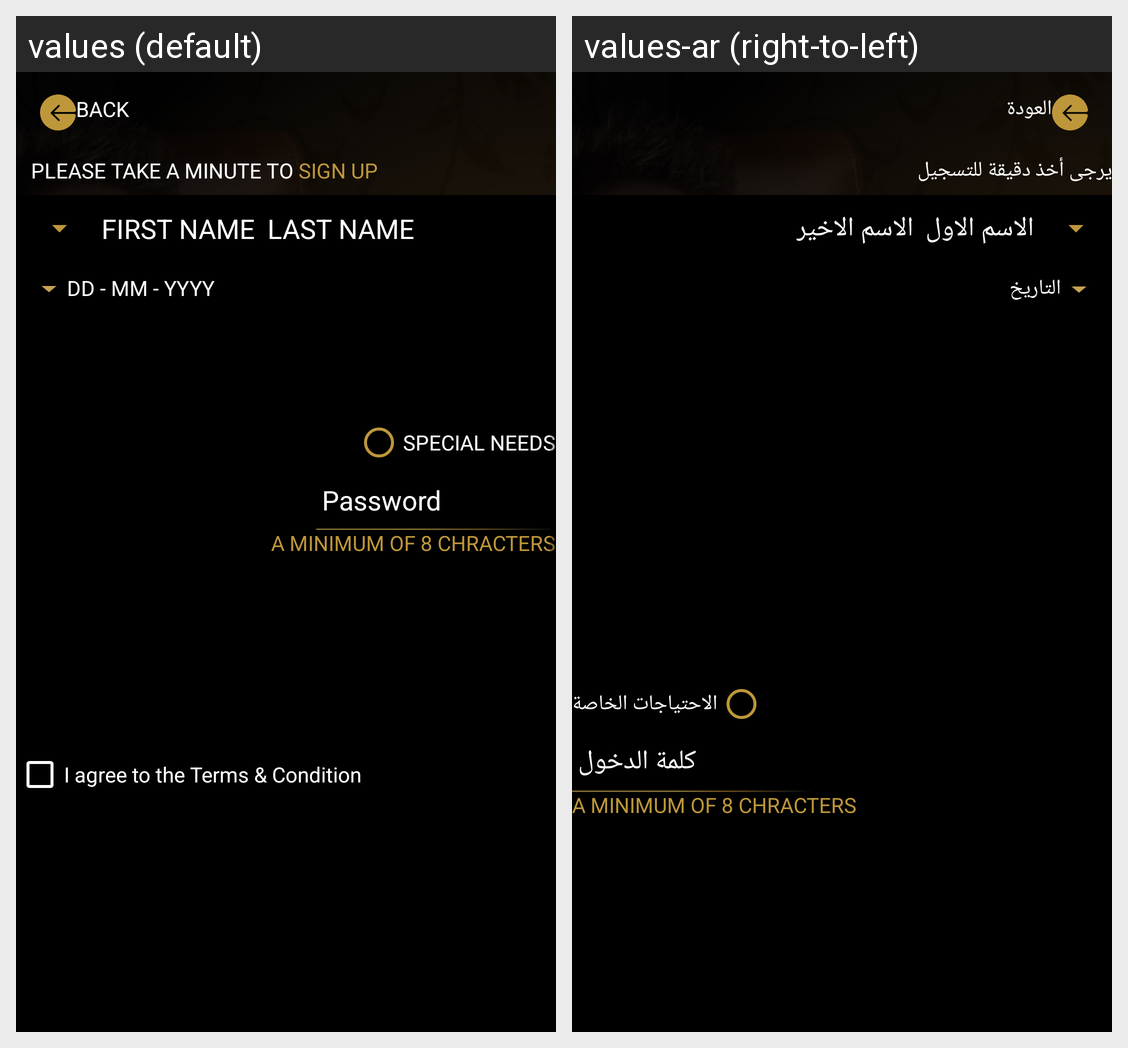

For this localized Android screen grid, give each drawn string resource with its value in every locale shown.
Android screen res/layout/fragment_registeration.xml rendered under 2 locales, left to right: values (default), values-ar (right-to-left). Device: Nexus 5 (rendered at 1080×1920; each locale shown at half size, 540×960, under a caption strip naming it); theme AppTheme.
Strings drawn on this screen, with the default value and each locale's value (text and hints the layout hard-codes, and strings that could not be matched under every locale, appear in the picture but are not listed):

back
  values: BACK
  values-ar: العودة

please_take_a_minute_to_sign_up
  values: PLEASE TAKE A MINUTE TO SIGN UP
  values-ar: يرجى أخذ دقيقة للتسجيل

first_name
  values: FIRST NAME
  values-ar: الاسم الاول

last_name
  values: LAST NAME
  values-ar: الاسم الاخير

dd_mm_yyy
  values: DD - MM - YYYY
  values-ar: التاريخ

special_needs
  values: SPECIAL NEEDS
  values-ar: الاحتياجات الخاصة

password
  values: Password
  values-ar: كلمة الدخول
